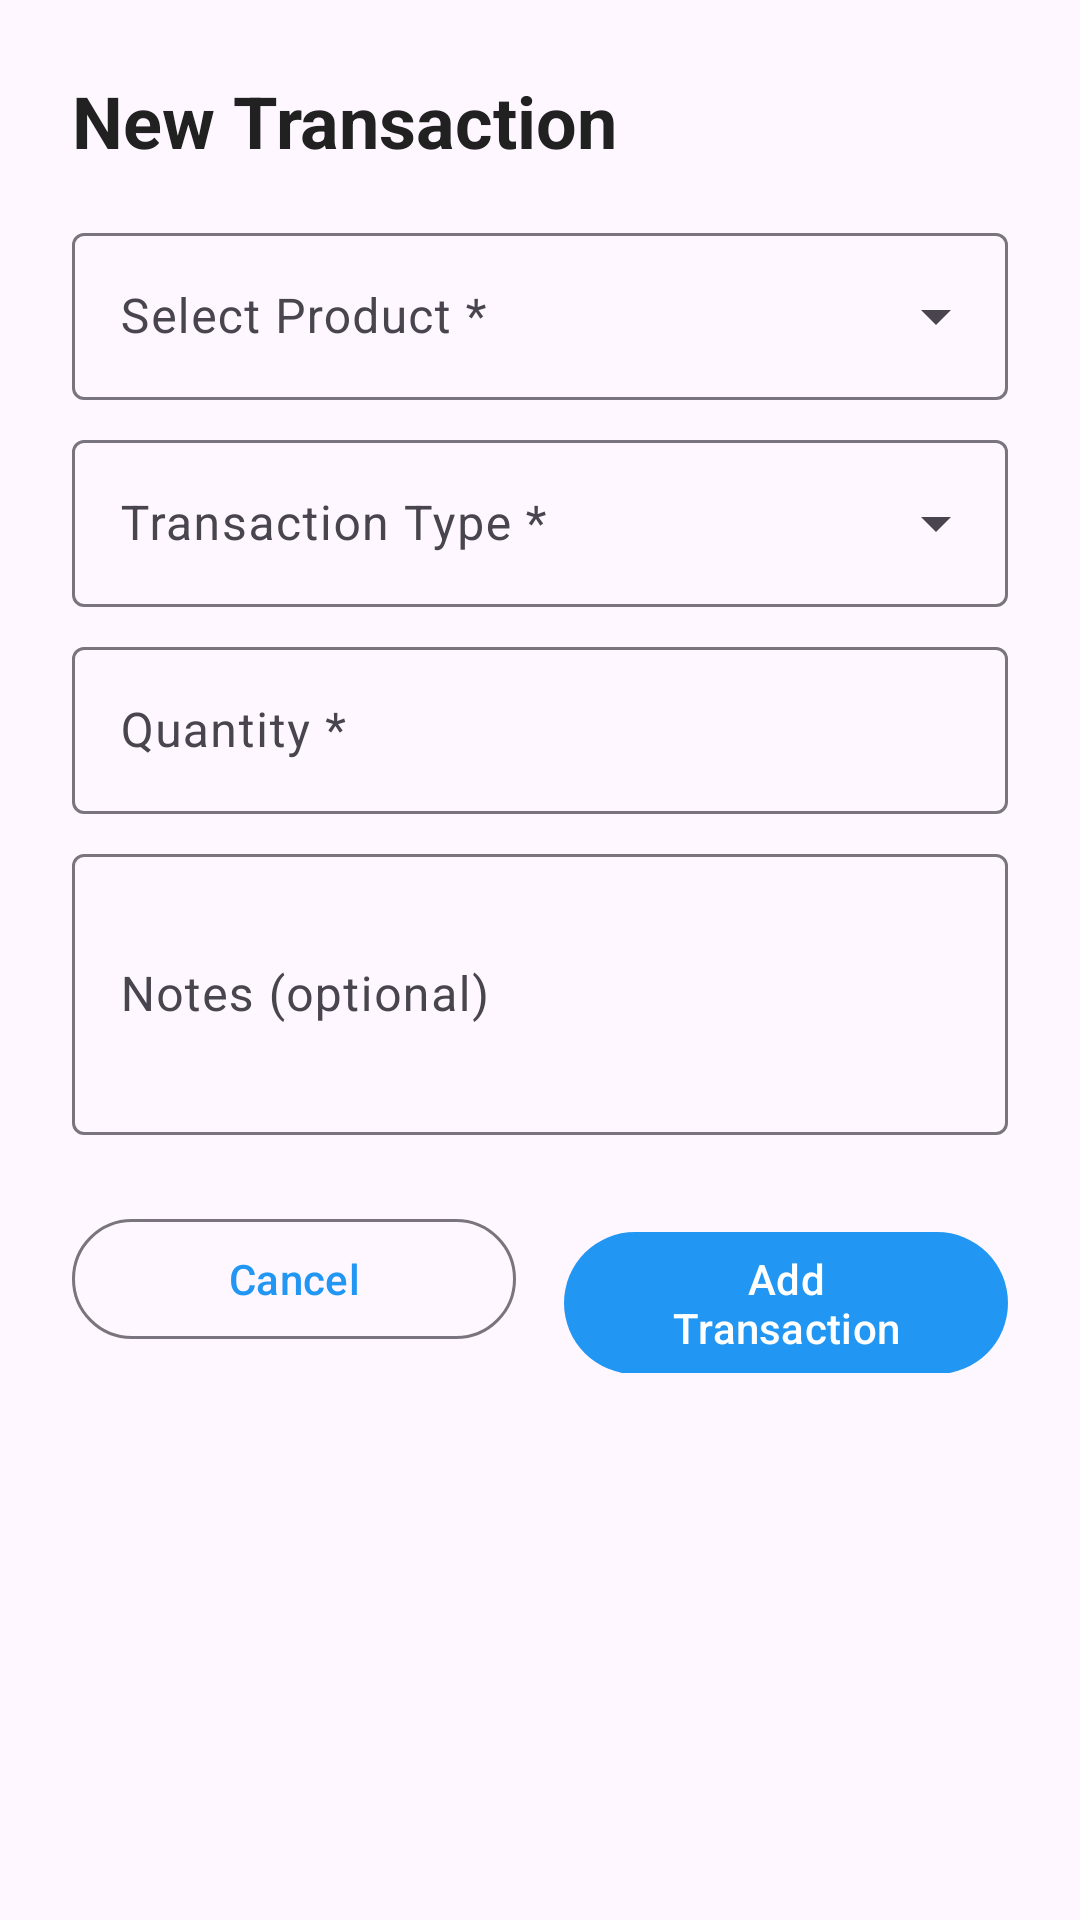

This screen was rendered from an Android layout file. Write that file and the resources it references.
<!-- AndroidManifest.xml: application theme Theme.InventoryPro -->
<!-- res/layout/dialog_add_transaction.xml -->
<?xml version="1.0" encoding="utf-8"?>

<LinearLayout
    xmlns:android="http://schemas.android.com/apk/res/android"
    xmlns:app="http://schemas.android.com/apk/res-auto"
    android:layout_width="match_parent"
    android:layout_height="wrap_content"
    android:orientation="vertical"
    android:padding="24dp">

    <TextView
        android:layout_width="wrap_content"
        android:layout_height="wrap_content"
        android:text="New Transaction"
        android:textSize="24sp"
        android:textStyle="bold"
        android:textColor="#212121"
        android:layout_marginBottom="16dp"/>

    <com.google.android.material.textfield.TextInputLayout
        android:layout_width="match_parent"
        android:layout_height="wrap_content"
        android:hint="Select Product *"
        style="@style/Widget.Material3.TextInputLayout.OutlinedBox.ExposedDropdownMenu">

        <AutoCompleteTextView
            android:id="@+id/spinner_product"
            android:layout_width="match_parent"
            android:layout_height="wrap_content"
            android:inputType="none"/>
    </com.google.android.material.textfield.TextInputLayout>

    <com.google.android.material.textfield.TextInputLayout
        android:layout_width="match_parent"
        android:layout_height="wrap_content"
        android:hint="Transaction Type *"
        android:layout_marginTop="8dp"
        style="@style/Widget.Material3.TextInputLayout.OutlinedBox.ExposedDropdownMenu">

        <AutoCompleteTextView
            android:id="@+id/spinner_type"
            android:layout_width="match_parent"
            android:layout_height="wrap_content"
            android:inputType="none"/>
    </com.google.android.material.textfield.TextInputLayout>

    <com.google.android.material.textfield.TextInputLayout
        android:layout_width="match_parent"
        android:layout_height="wrap_content"
        android:hint="Quantity *"
        android:layout_marginTop="8dp"
        style="@style/Widget.Material3.TextInputLayout.OutlinedBox">

        <com.google.android.material.textfield.TextInputEditText
            android:id="@+id/et_quantity"
            android:layout_width="match_parent"
            android:layout_height="wrap_content"
            android:inputType="number"/>
    </com.google.android.material.textfield.TextInputLayout>

    <com.google.android.material.textfield.TextInputLayout
        android:layout_width="match_parent"
        android:layout_height="wrap_content"
        android:hint="Notes (optional)"
        android:layout_marginTop="8dp"
        style="@style/Widget.Material3.TextInputLayout.OutlinedBox">

        <com.google.android.material.textfield.TextInputEditText
            android:id="@+id/et_notes"
            android:layout_width="match_parent"
            android:layout_height="wrap_content"
            android:inputType="textMultiLine"
            android:minLines="3"/>
    </com.google.android.material.textfield.TextInputLayout>

    <LinearLayout
        android:layout_width="match_parent"
        android:layout_height="wrap_content"
        android:orientation="horizontal"
        android:layout_marginTop="24dp">

        <com.google.android.material.button.MaterialButton
            android:id="@+id/btn_cancel"
            android:layout_width="0dp"
            android:layout_height="wrap_content"
            android:layout_weight="1"
            android:text="Cancel"
            android:layout_marginEnd="8dp"
            style="@style/Widget.Material3.Button.OutlinedButton"/>

        <com.google.android.material.button.MaterialButton
            android:id="@+id/btn_save"
            android:layout_width="0dp"
            android:layout_height="wrap_content"
            android:layout_weight="1"
            android:text="Add Transaction"
            android:layout_marginStart="8dp"/>
    </LinearLayout>

</LinearLayout>
<!-- resources referenced by this layout -->
<resources>
  <style name="Theme.InventoryPro" parent="Theme.Material3.DayNight.NoActionBar">
          <item name="colorPrimary">@color/primary_blue</item>
          <item name="colorPrimaryVariant">@color/purple_700</item>
          <item name="colorOnPrimary">@color/white</item>
          <item name="colorSecondary">@color/teal_200</item>
          <item name="colorSecondaryVariant">@color/teal_700</item>
          <item name="colorOnSecondary">@color/black</item>
          <item name="android:statusBarColor">?attr/colorPrimary</item>
      </style>
  <color name="primary_blue">#2196F3</color>
  <color name="purple_700">#FF3700B3</color>
  <color name="white">#FFFFFFFF</color>
  <color name="teal_200">#FF03DAC5</color>
  <color name="teal_700">#FF018786</color>
  <color name="black">#FF000000</color>
</resources>
